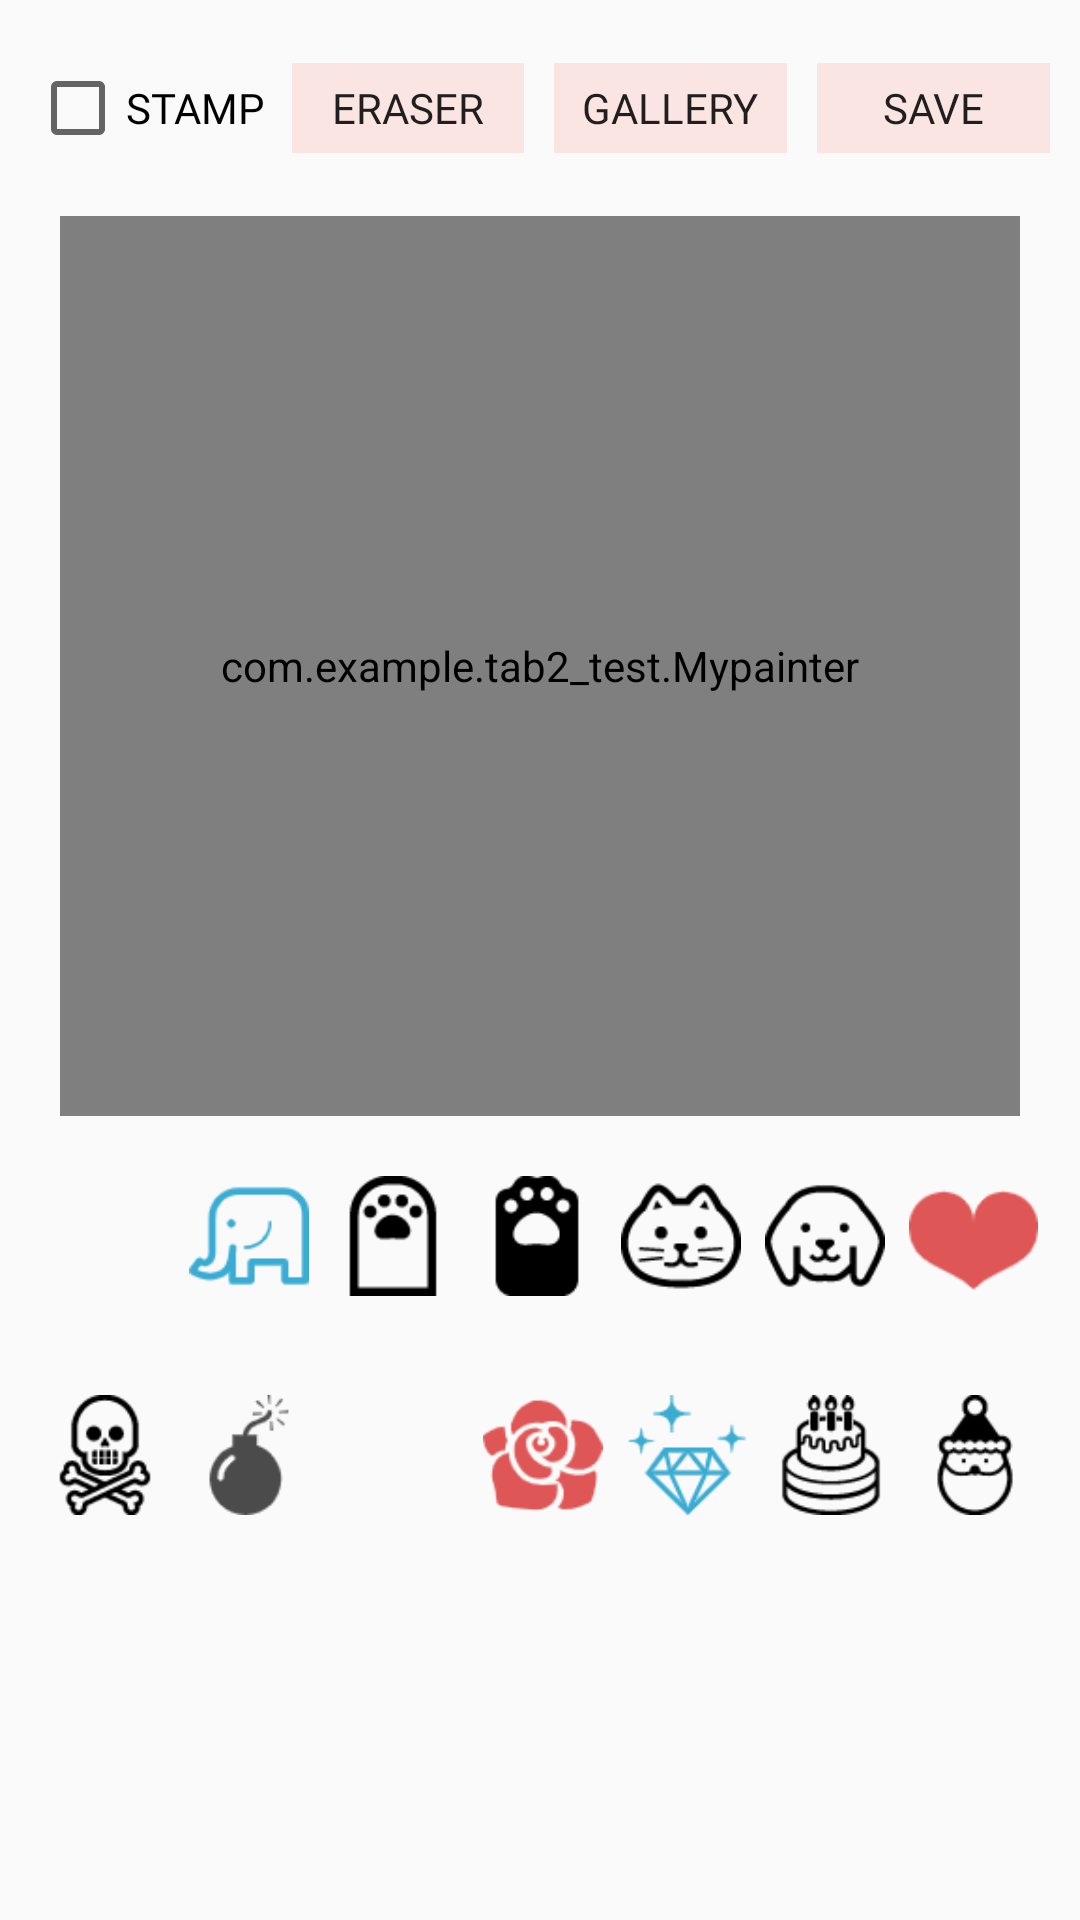

Reconstruct the res/layout file that produces this screen, plus the resources it refers to.
<!-- AndroidManifest.xml: application theme AppTheme -->
<!-- res/layout/write_contents.xml -->
<?xml version="1.0" encoding="utf-8"?>
<LinearLayout xmlns:android="http://schemas.android.com/apk/res/android"
    xmlns:app="http://schemas.android.com/apk/res-auto"
    xmlns:tools="http://schemas.android.com/tools"
    android:layout_width="match_parent"
    android:layout_height="match_parent"
    android:orientation="vertical"
    tools:context="com.example.tab2_test.MainActivity">


    <LinearLayout
        android:layout_width="match_parent"
        android:layout_height="wrap_content"
        android:orientation="horizontal">

        <CheckBox
            android:id="@+id/checkBox"
            android:layout_marginLeft="10dp"
            android:layout_marginRight="5dp"
            android:layout_marginTop="20dp"
            android:layout_width="45dp"
            android:layout_height="wrap_content"
            android:fontFamily="@font/jejumyeongjo"
            android:layout_weight="1"
            android:text="STAMP" />

        <Button
            android:onClick="onClick"
            android:id="@+id/btnerase"
            android:padding="0dp"
            android:layout_marginTop="20dp"
            android:layout_width="40dp"
            android:layout_height="30dp"
            android:layout_marginRight="10dp"
            style="?android:attr/borderlessButtonStyle"
            android:background="#fae5e3"
            android:fontFamily="@font/jejumyeongjo"
            android:layout_weight="1"
            android:text="ERASER" />

        <Button
            android:onClick="onClick"
            android:id="@+id/btnopen"
            android:padding="0dp"
            android:layout_marginTop="20dp"
            android:layout_width="40dp"
            android:layout_height="30dp"
            android:layout_marginRight="10dp"
            style="?android:attr/borderlessButtonStyle"
            android:background="#fae5e3"
            android:fontFamily="@font/jejumyeongjo"
            android:layout_weight="1"
            android:text="GALLERY" />

        <Button
            android:onClick="onClick"
            android:id="@+id/btnsave"
            android:layout_marginTop="20dp"
            android:padding="0dp"
            android:layout_width="40dp"
            android:layout_height="30dp"
            android:layout_marginRight="10dp"
            style="?android:attr/borderlessButtonStyle"
            android:background="#fae5e3"
            android:fontFamily="@font/jejumyeongjo"
            android:layout_weight="1"
            android:text="SAVE" />

    </LinearLayout>

    <com.example.tab2_test.Mypainter
        android:id="@+id/painter"
        android:layout_width="match_parent"
        android:layout_height="900px"
        android:layout_margin="20dp" />


    <LinearLayout
        android:layout_width="match_parent"
        android:layout_height="wrap_content"
        android:orientation="horizontal">

        <ImageView
            android:id="@+id/emoji00"
            android:layout_width="40dp"
            android:layout_height="40dp"
            android:layout_marginLeft="15dp"
            android:src="@drawable/emoji00" />

        <ImageView
            android:id="@+id/emoji01"
            android:layout_marginLeft="8dp"
            android:layout_width="40dp"
            android:layout_height="40dp"
            android:src="@drawable/emoji01"/>

        <ImageView
            android:id="@+id/emoji13"
            android:layout_marginLeft="8dp"
            android:layout_width="40dp"
            android:layout_height="40dp"
            android:src="@drawable/emoji13"/>


        <ImageView
            android:id="@+id/emoji03"
            android:layout_marginLeft="8dp"
            android:layout_width="40dp"
            android:layout_height="40dp"
            android:src="@drawable/emoji03"/>

        <ImageView
            android:id="@+id/emoji11"
            android:layout_marginLeft="8dp"
            android:layout_width="40dp"
            android:layout_height="40dp"
            android:src="@drawable/emoji11"/>

        <ImageView
            android:id="@+id/emoji12"
            android:layout_marginLeft="8dp"
            android:layout_width="40dp"
            android:layout_height="40dp"
            android:src="@drawable/emoji12"/>


        <ImageView
            android:id="@+id/emoji10"
            android:layout_marginLeft="8dp"
            android:layout_width="43dp"
            android:layout_height="43dp"
            android:src="@drawable/emoji10"/>



        /</LinearLayout>

    <LinearLayout
        android:layout_width="match_parent"
        android:layout_height="wrap_content"
        android:orientation="horizontal"
        android:layout_marginTop="30dp">

        <ImageView
            android:id="@+id/emoji05"
            android:layout_marginLeft="15dp"
            android:layout_width="40dp"
            android:layout_height="40dp"
            android:src="@drawable/emoji05"/>

        <ImageView
            android:id="@+id/emoji09"
            android:layout_width="40dp"
            android:layout_height="40dp"
            android:layout_marginLeft="8dp"
            android:src="@drawable/emoji09" />

        <ImageView
            android:id="@+id/emoji07"
            android:layout_width="40dp"
            android:layout_height="40dp"
            android:layout_marginLeft="8dp"
            android:src="@drawable/emoji07" />


        <ImageView
            android:id="@+id/emoji06"
            android:layout_width="40dp"
            android:layout_height="40dp"
            android:layout_marginLeft="10dp"
            android:src="@drawable/emoji06" />


        <ImageView
            android:id="@+id/emoji08"
            android:layout_width="40dp"
            android:layout_height="40dp"
            android:layout_marginLeft="8dp"
            android:src="@drawable/emoji08" />


        <ImageView
            android:id="@+id/emoji02"
            android:layout_marginLeft="8dp"
            android:layout_width="40dp"
            android:layout_height="40dp"
            android:src="@drawable/emoji02"/>

        <ImageView
            android:id="@+id/emoji04"
            android:layout_marginLeft="8dp"
            android:layout_width="40dp"
            android:layout_height="40dp"
            android:src="@drawable/emoji04"/>

        /</LinearLayout>
</LinearLayout>
<!-- resources referenced by this layout -->
<resources>
  <!-- drawable emoji01: png bitmap (drawable, 1854 bytes) -->
  <!-- drawable emoji02: png bitmap (drawable, 1475 bytes) -->
  <!-- drawable emoji03: png bitmap (drawable, 700 bytes) -->
  <!-- drawable emoji04: png bitmap (drawable, 1034 bytes) -->
  <!-- drawable emoji05: png bitmap (drawable, 1264 bytes) -->
  <!-- drawable emoji06: png bitmap (drawable, 3338 bytes) -->
  <!-- drawable emoji08: png bitmap (drawable, 2868 bytes) -->
  <!-- drawable emoji09: png bitmap (drawable, 1844 bytes) -->
  <!-- drawable emoji10: png bitmap (drawable, 1377 bytes) -->
  <!-- drawable emoji11: png bitmap (drawable, 1195 bytes) -->
  <!-- drawable emoji12: png bitmap (drawable, 1061 bytes) -->
  <!-- drawable emoji13: png bitmap (drawable, 739 bytes) -->
  <style name="AppTheme" parent="Theme.AppCompat.Light.DarkActionBar">
          
          <item name="colorPrimary">@color/colorPrimary</item>
          <item name="colorPrimaryDark">@color/colorPrimaryDark</item>
          <item name="colorAccent">@color/colorAccent</item>
      </style>
  <color name="colorPrimary">#FADAD8</color>
  <color name="colorPrimaryDark">#FADAD8</color>
  <color name="colorAccent">#FADAD8</color>
</resources>
